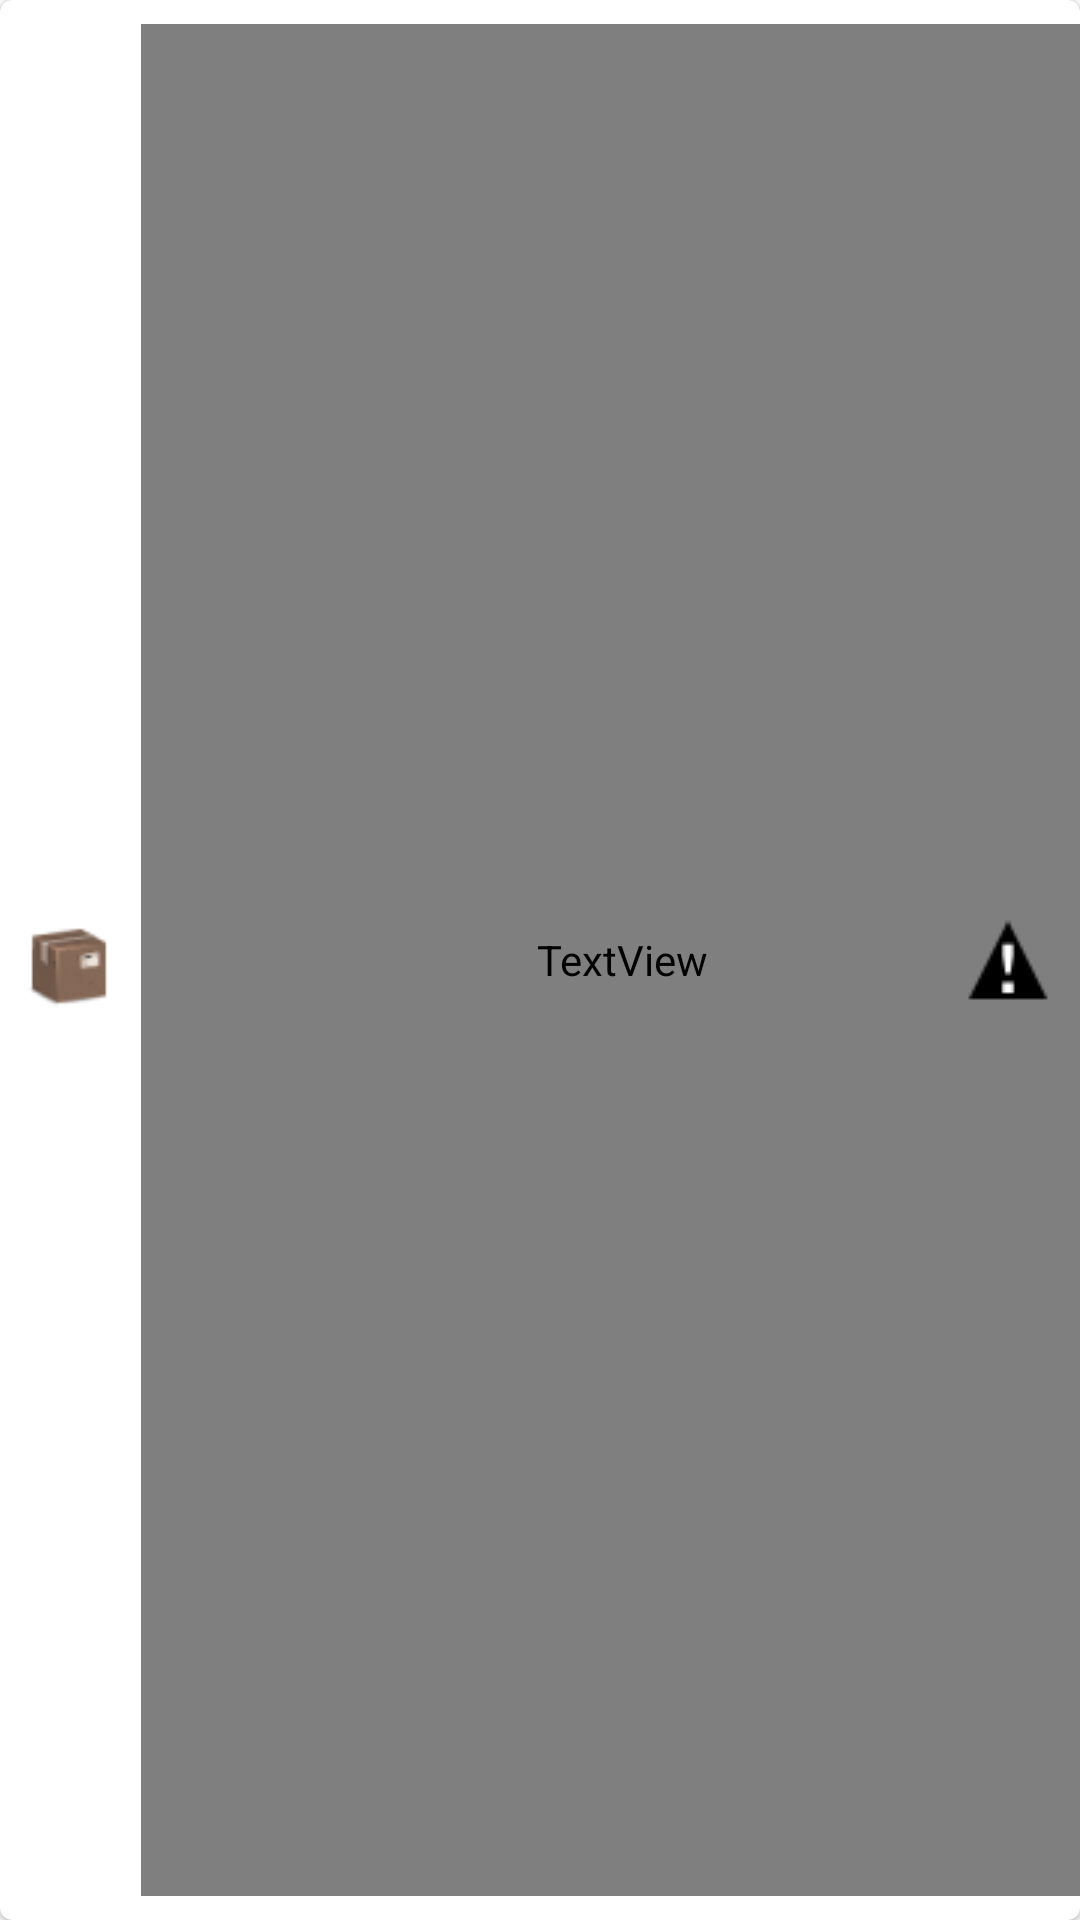

Produce the Android XML layout that renders to this screen, including the resource entries it uses.
<!-- AndroidManifest.xml: application theme AppTheme.NoActionBar -->
<!-- res/layout/box.xml -->
<?xml version="1.0" encoding="utf-8"?>
<com.google.android.material.card.MaterialCardView
    xmlns:android="http://schemas.android.com/apk/res/android"
    xmlns:app="http://schemas.android.com/apk/res-auto"
    android:id="@+id/cardview_box"
    android:layout_width="match_parent"
    android:layout_height="45dp"
    android:layout_marginTop="2dp"
    android:foreground="?attr/selectableItemBackground"
    android:theme="@style/Theme.MaterialComponents.Light"
    app:layout_constraintBottom_toBottomOf="parent"
    app:layout_constraintEnd_toEndOf="parent"
    app:layout_constraintHorizontal_bias="0.5"
    app:layout_constraintStart_toStartOf="parent"
    app:layout_constraintTop_toTopOf="parent"
    app:strokeColor="#3148DD"
    app:strokeWidth="0dp">

    <androidx.constraintlayout.widget.ConstraintLayout
        android:layout_width="match_parent"
        android:layout_height="match_parent">

        <ImageView
            android:id="@+id/imageView"
            android:layout_width="wrap_content"
            android:layout_height="32dp"
            android:layout_marginStart="4dp"
            android:contentDescription="TODO"
            android:paddingStart="3dp"
            android:paddingTop="4dp"
            android:src="@drawable/box_address_32"
            app:layout_constraintBottom_toBottomOf="parent"
            app:layout_constraintStart_toStartOf="parent"
            app:layout_constraintTop_toTopOf="parent" />

        <TextView
            android:id="@+id/name_box"
            android:layout_width="321dp"
            android:layout_height="0dp"
            android:layout_marginStart="8dp"
            android:layout_marginTop="8dp"
            android:layout_marginEnd="8dp"
            android:layout_marginBottom="8dp"
            android:fontFamily="@font/montserrat_medium"
            android:gravity="start"
            android:paddingTop="0dp"
            android:text="TextView"
            android:textColor="#0B0B0B"
            android:textSize="18sp"
            app:layout_constraintBottom_toBottomOf="parent"
            app:layout_constraintEnd_toStartOf="@+id/img_status_box"
            app:layout_constraintHorizontal_bias="0.0"
            app:layout_constraintStart_toEndOf="@+id/imageView"
            app:layout_constraintTop_toTopOf="parent" />

        <ImageView
            android:id="@+id/img_status_box"
            android:layout_width="32dp"
            android:layout_height="wrap_content"
            android:layout_marginEnd="8dp"
            android:src="@drawable/alert_32"
            app:layout_constraintBottom_toBottomOf="parent"
            app:layout_constraintEnd_toEndOf="parent"

            app:layout_constraintTop_toTopOf="parent" />


    </androidx.constraintlayout.widget.ConstraintLayout>


</com.google.android.material.card.MaterialCardView>
<!-- resources referenced by this layout -->
<resources>
  <!-- drawable alert_32: png bitmap (drawable, 428 bytes) -->
  <!-- drawable box_address_32: png bitmap (drawable, 1742 bytes) -->
  <style name="AppTheme.NoActionBar">
          <item name="windowActionBar">false</item>
          <item name="windowNoTitle">true</item>
      </style>
</resources>
